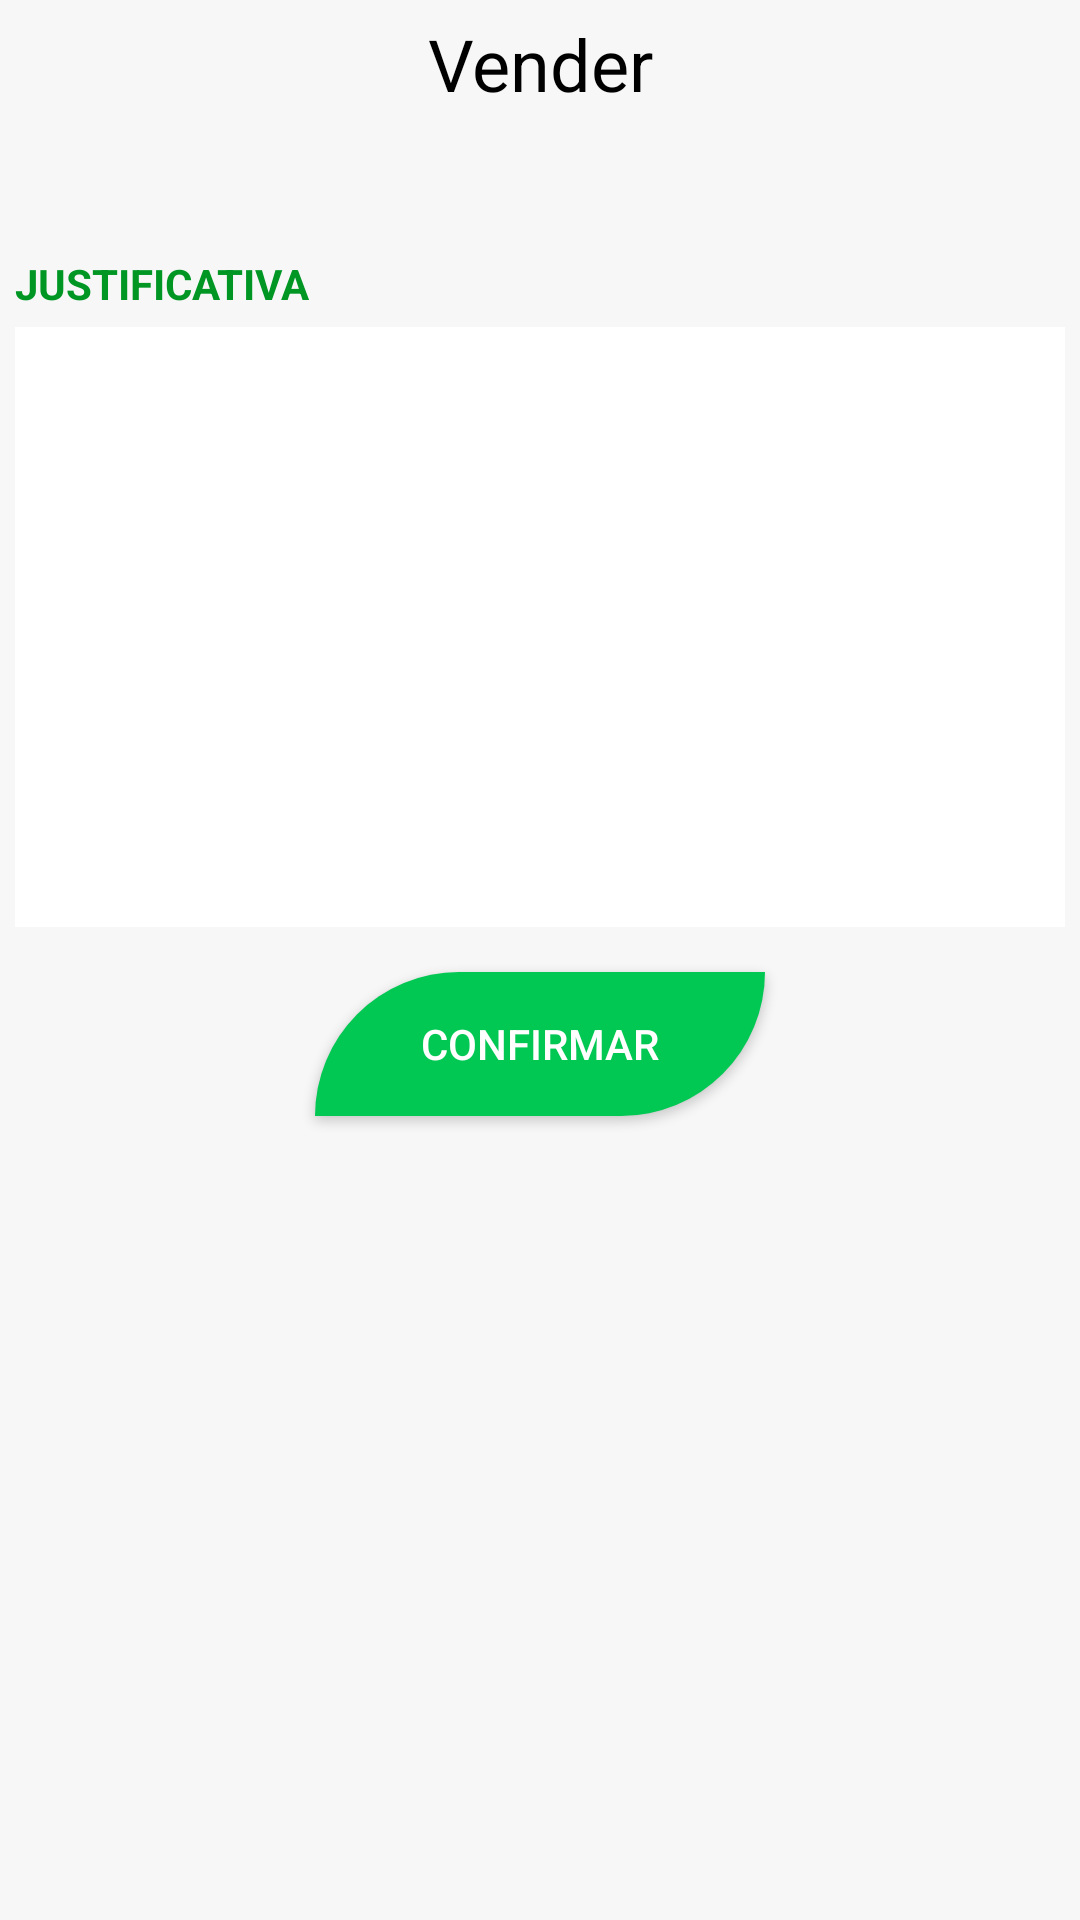

Produce the Android XML layout that renders to this screen, including the resource entries it uses.
<!-- AndroidManifest.xml: application theme AppTheme -->
<!-- res/layout/vender_commodities.xml -->
<?xml version="1.0" encoding="utf-8"?>
<FrameLayout xmlns:android="http://schemas.android.com/apk/res/android"
    xmlns:tools="http://schemas.android.com/tools"
    android:layout_width="match_parent"
    android:layout_height="match_parent"
    android:background="@color/backgroundPadrao"
    android:padding="5dp"
    tools:context=".activities.GerenciarCommoditiesActivity">

    <TextView
        android:layout_width="match_parent"
        android:layout_height="wrap_content"
        android:text="@string/vender_commodities_intro"
        android:textAlignment="center"
        android:textColor="@android:color/black"
        android:textSize="24sp" />

    <ScrollView
        android:layout_width="match_parent"
        android:layout_height="match_parent">

        <LinearLayout
            android:layout_width="match_parent"
            android:layout_height="wrap_content"
            android:orientation="vertical">

            <androidx.recyclerview.widget.RecyclerView
                android:id="@+id/recyclerVenderCommodities"
                android:layout_width="match_parent"
                android:layout_height="match_parent"
                android:layout_marginStart="5dp"
                android:layout_marginTop="40dp"
                android:layout_marginBottom="40dp">

            </androidx.recyclerview.widget.RecyclerView>

            <TextView
                android:id="@+id/textView22"
                android:layout_width="wrap_content"
                android:layout_height="wrap_content"
                android:text="@string/justificativa_intro"
                android:textColor="@color/colorPrimaryDark"
                android:textStyle="bold" />

            <EditText
                android:id="@+id/justificativaVenda"
                android:layout_width="match_parent"
                android:layout_height="wrap_content"
                android:layout_marginTop="5dp"
                android:layout_marginBottom="15dp"
                android:autoLink="all"
                android:background="@android:color/white"
                android:gravity="top|left"
                android:inputType="textMultiLine|textCapSentences"
                android:lines="5"
                android:maxLines="10"
                android:minHeight="200dp"
                android:minLines="1"
                android:padding="10dp"
                android:scrollbars="none" />

            <Button
                android:id="@+id/confirmarVendaButton"
                android:layout_width="150dp"
                android:layout_height="wrap_content"
                android:layout_gravity="bottom|center_horizontal"
                android:layout_marginBottom="15dp"
                android:background="@drawable/button_shape_primary"
                android:text="@string/confirmar_intro"
                android:textColor="@android:color/white" />

        </LinearLayout>

    </ScrollView>


</FrameLayout>
<!-- resources referenced by this layout -->
<resources>
  <color name="backgroundPadrao">#f7f7f7</color>
  <color name="colorPrimaryDark">#009624</color>
  <!-- drawable button_shape_primary (drawable) -->
  <?xml version="1.0" encoding="utf-8"?>
  <shape xmlns:android="http://schemas.android.com/apk/res/android">
      <solid android:color="@color/colorPrimary" />
      <corners
          android:bottomRightRadius="180dp"
          android:topLeftRadius="180dp" />
  
      <padding
          android:bottom="2dp"
          android:left="2dp"
          android:right="2dp"
          android:top="2dp" />
      <size android:height="24dp" />
  </shape>
  <string name="confirmar_intro">Confirmar</string>
  <string name="justificativa_intro">JUSTIFICATIVA</string>
  <string name="vender_commodities_intro">Vender</string>
  <style name="AppTheme" parent="Theme.AppCompat.Light.NoActionBar">
          
          <item name="colorPrimary">@color/colorPrimary</item>
          <item name="colorPrimaryDark">@color/colorPrimaryDark</item>
          <item name="colorAccent">@color/colorPrimaryDark</item>
          <item name="android:statusBarColor">@color/colorPrimaryDark</item>
  
      </style>
  <color name="colorPrimary">#00c853</color>
</resources>
